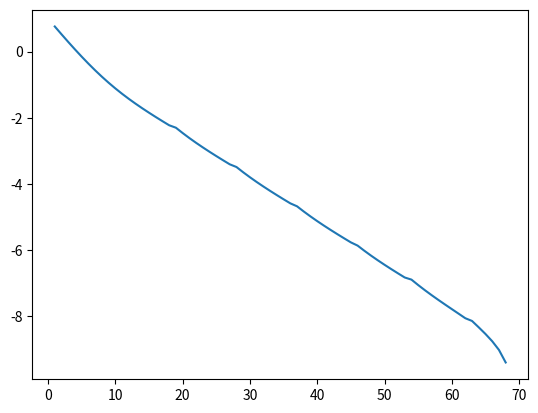

Recreate this plot in Python.
import numpy as np
import matplotlib.pyplot as mpl
def f(x):
    return ((2 - (2*x[0]) - (3*x[1]))**2) + (x[0]**2) + ((x[1]-1)**2)
def gradient(x):
    return np.array([10*x[0] + 12*x[1] - 8, 12*x[0] + 20*x[1] - 14])
def hessian(x):
    return np.array([[10,12],[12,20]])

t = 0.5
x_ini = np.array([1,1])
newt_values = [] # output value list

# Indirect line search
def backtrack(x):
    a1 = np.matmul(gradient(x).T,np.linalg.inv(hessian(x)))
    a2 = np.matmul(a1,gradient(x))
    alpha = 1
    while f(x - alpha*gradient(x)) > (f(x) - (t* a2*alpha)): # Newton's method
        alpha = 0.5 * alpha
    return alpha
#print(f(x_ini - alpha*gradient(x_ini)))
#print((f(x_ini) - (t*np.matmul(gradient(x_ini).T,(np.matmul(np.linalg.inv(hessian(x_ini)),gradient(x_ini)))) *alpha)))

while np.linalg.norm(gradient(x_ini)) > 0.0001:  # epsilon  = 0.0001
    alpha = backtrack(x_ini) #step size
    x_ini = x_ini + alpha *(-gradient(x_ini))
    newt_values.append(f(x_ini))

print(x_ini)
print(newt_values)
#print(len(newt_values))
y_ax = []
for i in range(len(newt_values)-1):
    j = np.log10(newt_values[i] - newt_values[-1])
    y_ax.append(j)

x_ax = range(1,len(newt_values))
mpl.plot(x_ax,y_ax)
mpl.show()
